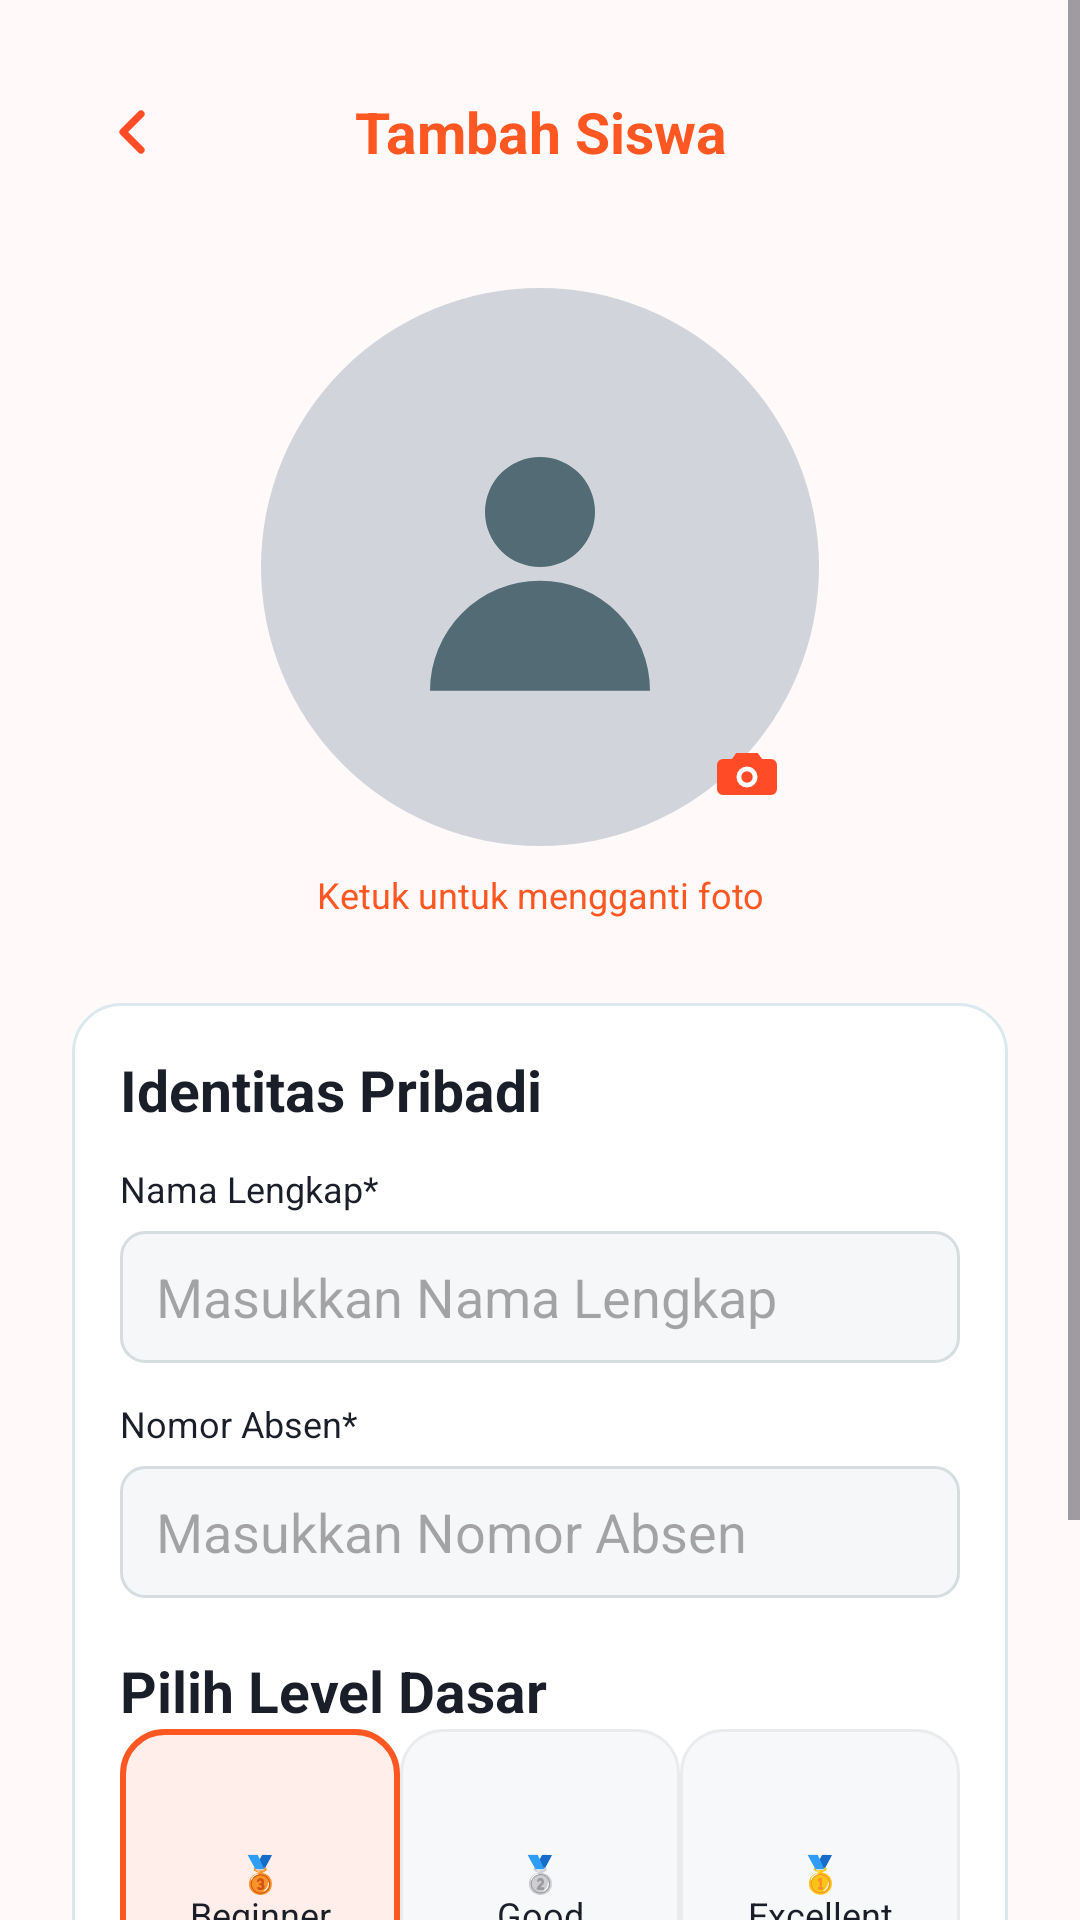

Write the Android layout XML for this screen, with the resource values it uses.
<!-- AndroidManifest.xml: application theme Theme.ShotPose -->
<!-- res/layout/activity_student_form.xml -->
<?xml version="1.0" encoding="utf-8"?>
<ScrollView xmlns:android="http://schemas.android.com/apk/res/android" xmlns:app="http://schemas.android.com/apk/res-auto" android:layout_width="match_parent" android:layout_height="match_parent" android:background="@color/app_background" android:fillViewport="true" android:fitsSystemWindows="true" android:clipToPadding="false">
 <LinearLayout android:layout_width="match_parent" android:layout_height="wrap_content" android:orientation="vertical" android:padding="24dp">
  <LinearLayout android:layout_width="match_parent" android:layout_height="wrap_content" android:gravity="center_vertical"><ImageButton android:id="@+id/btn_back" android:layout_width="40dp" android:layout_height="40dp" android:background="@drawable/bg_back_circle" android:src="@drawable/ic_back" android:contentDescription="Kembali"/><TextView android:layout_width="0dp" android:layout_height="wrap_content" android:layout_weight="1" android:gravity="center" android:text="Tambah Siswa" android:textColor="@color/primary_orange" android:textSize="19sp" android:textStyle="bold"/><Space android:layout_width="40dp" android:layout_height="1dp"/></LinearLayout>
  <FrameLayout android:layout_width="186dp" android:layout_height="186dp" android:layout_gravity="center_horizontal" android:layout_marginTop="32dp">
<ImageView android:id="@+id/iv_photo" android:layout_width="186dp" android:layout_height="186dp" android:layout_gravity="center_horizontal"  android:background="@drawable/bg_avatar_placeholder" android:padding="38dp" android:src="@drawable/ic_user" android:contentDescription="Pilih foto siswa"/>
<ImageButton android:id="@+id/btn_change_photo" android:layout_width="48dp" android:layout_height="48dp" android:layout_gravity="bottom|end" android:background="@drawable/bg_back_circle" android:padding="12dp" android:src="@drawable/ic_camera" android:contentDescription="Tambah atau ganti foto"/>
</FrameLayout>
<TextView android:layout_width="match_parent" android:layout_height="wrap_content" android:layout_marginTop="8dp" android:gravity="center" android:text="Ketuk untuk mengganti foto" android:textColor="@color/primary_orange" android:textSize="12sp"/>
  <LinearLayout android:layout_width="match_parent" android:layout_height="wrap_content" android:layout_marginTop="28dp" android:background="@drawable/bg_card" android:orientation="vertical" android:padding="16dp">
   <TextView android:layout_width="wrap_content" android:layout_height="wrap_content" android:text="Identitas Pribadi" android:textColor="@color/text_primary" android:textSize="19sp" android:textStyle="bold"/>
   <TextView android:layout_width="wrap_content" android:layout_height="wrap_content" android:layout_marginTop="12dp" android:text="Nama Lengkap*" android:textColor="@color/text_primary" android:textSize="12sp"/>
   <EditText android:id="@+id/et_name" android:layout_width="match_parent" android:layout_height="44dp" android:layout_marginTop="6dp" android:background="@drawable/bg_input" android:hint="Masukkan Nama Lengkap" android:paddingHorizontal="12dp" android:singleLine="true"/>
   <TextView android:layout_width="wrap_content" android:layout_height="wrap_content" android:layout_marginTop="12dp" android:text="Nomor Absen*" android:textColor="@color/text_primary" android:textSize="12sp"/>
   <EditText android:id="@+id/et_number" android:layout_width="match_parent" android:layout_height="44dp" android:layout_marginTop="6dp" android:background="@drawable/bg_input" android:hint="Masukkan Nomor Absen" android:inputType="number" android:paddingHorizontal="12dp" android:singleLine="true"/>
   <TextView android:layout_width="wrap_content" android:layout_height="wrap_content" android:layout_marginTop="18dp" android:text="Pilih Level Dasar" android:textColor="@color/text_primary" android:textSize="19sp" android:textStyle="bold"/>
   <RadioGroup android:id="@+id/rg_level" android:layout_width="match_parent" android:layout_height="wrap_content" android:orientation="horizontal">
    <RadioButton android:id="@+id/rb_beginner" style="@style/LevelTile" android:text="🥉&#10;Beginner" android:checked="true" android:layout_height="wrap_content" android:minHeight="110dp"/>
    <RadioButton android:id="@+id/rb_good" style="@style/LevelTile" android:text="🥈&#10;Good" android:layout_height="wrap_content" android:minHeight="110dp"/>
    <RadioButton android:id="@+id/rb_excellent" style="@style/LevelTile" android:text="🥇&#10;Excellent" android:layout_height="wrap_content" android:minHeight="110dp"/>
   </RadioGroup>
  </LinearLayout>
  <com.google.android.material.button.MaterialButton android:id="@+id/btn_save" android:layout_width="match_parent" android:layout_height="52dp" android:layout_marginTop="30dp" android:text="Simpan Siswa" android:textAllCaps="false" android:textColor="@color/white" app:backgroundTint="@color/primary_orange" app:cornerRadius="14dp"/>
 </LinearLayout>
</ScrollView>
<!-- resources referenced by this layout -->
<resources>
  <color name="app_background">#FFF9F9</color>
  <color name="primary_orange">#FF5722</color>
  <color name="text_primary">#191E28</color>
  <color name="white">#FFFFFF</color>
  <!-- drawable bg_avatar_placeholder (drawable) -->
  <?xml version="1.0" encoding="utf-8"?>
  <shape xmlns:android="http://schemas.android.com/apk/res/android" android:shape="oval"><solid android:color="#D1D5DB"/></shape>
  <!-- drawable bg_card (drawable) -->
  <?xml version="1.0" encoding="utf-8"?>
  <shape xmlns:android="http://schemas.android.com/apk/res/android">
      <solid android:color="@color/card_dark" />
      <stroke android:width="1dp" android:color="@color/border_dark" />
      <corners android:radius="16dp" />
  </shape>
  <!-- drawable bg_input (drawable) -->
  <?xml version="1.0" encoding="utf-8"?>
  <shape xmlns:android="http://schemas.android.com/apk/res/android">
      <solid android:color="#F6F7F8" />
      <stroke android:width="1dp" android:color="#D5DDE1" />
      <corners android:radius="8dp" />
      <padding android:left="14dp" android:right="14dp" android:top="4dp" android:bottom="4dp" />
  </shape>
  <!-- drawable ic_back (drawable) -->
  <vector xmlns:android="http://schemas.android.com/apk/res/android"
      android:width="24dp" android:height="24dp" android:viewportWidth="24" android:viewportHeight="24">
      <path android:strokeColor="#FFFF4B26" android:strokeWidth="2.4" android:strokeLineCap="round" android:strokeLineJoin="round" android:fillColor="#00000000" android:pathData="M15,6L9,12l6,6"/>
  </vector>
  <!-- drawable ic_camera (drawable) -->
  <vector xmlns:android="http://schemas.android.com/apk/res/android"
      android:width="24dp" android:height="24dp" android:viewportWidth="24" android:viewportHeight="24">
      <path android:fillColor="#FFFF4B26" android:pathData="M4,7h3l1.4,-2h7.2L17,7h3a2,2 0,0 1,2 2v8a2,2 0,0 1,-2 2H4a2,2 0,0 1,-2 -2V9a2,2 0,0 1,2 -2z"/>
      <path android:fillColor="#FFFFFFFF" android:pathData="M12,9.5a3.5,3.5 0,1 0,0 7a3.5,3.5 0,0 0,0 -7M12,11.1a1.9,1.9 0,1 1,0 3.8a1.9,1.9 0,0 1,0 -3.8"/>
  </vector>
  <!-- drawable ic_user (drawable) -->
  <vector xmlns:android="http://schemas.android.com/apk/res/android"
      android:width="24dp" android:height="24dp" android:viewportWidth="24" android:viewportHeight="24">
      <path android:fillColor="#FF526B75" android:pathData="M12,12a4,4 0,1 0,0 -8a4,4 0,0 0,0 8M4,21a8,8 0,0 1,16 0z"/>
  </vector>
  <style name="LevelTile" parent="SportTile"><item name="android:layout_height">110dp</item><item name="android:background">@drawable/bg_level_tile</item><item name="android:textSize">12sp</item></style>
  <style name="Theme.ShotPose" parent="Base.Theme.ShotPose" />
  <color name="card_dark">#FFFFFF</color>
  <color name="border_dark">#D9E9EE</color>
  <style name="SportTile" parent="Widget.AppCompat.CompoundButton.RadioButton">
          <item name="android:layout_width">0dp</item><item name="android:layout_height">88dp</item><item name="android:layout_weight">1</item>
          <item name="android:button">@null</item><item name="android:background">@drawable/bg_sport_tile</item><item name="android:gravity">center</item>
          <item name="android:textSize">10sp</item><item name="android:textColor">@color/text_primary</item><item name="android:padding">3dp</item>
      </style>
  <!-- drawable bg_level_tile (drawable) -->
  <?xml version="1.0" encoding="utf-8"?>
  <selector xmlns:android="http://schemas.android.com/apk/res/android"><item android:state_checked="true"><shape><solid android:color="#FFEEE9"/><corners android:radius="14dp"/><stroke android:width="2dp" android:color="#FF5722"/></shape></item><item><shape><solid android:color="#F7F8FA"/><corners android:radius="14dp"/><stroke android:width="1dp" android:color="#EAEBED"/></shape></item></selector>
  <color name="primary_orange_dark">#B53E18</color>
  <color name="sport_blue">#00A8C8</color>
  <color name="bg_surface">#FFFFFF</color>
</resources>
